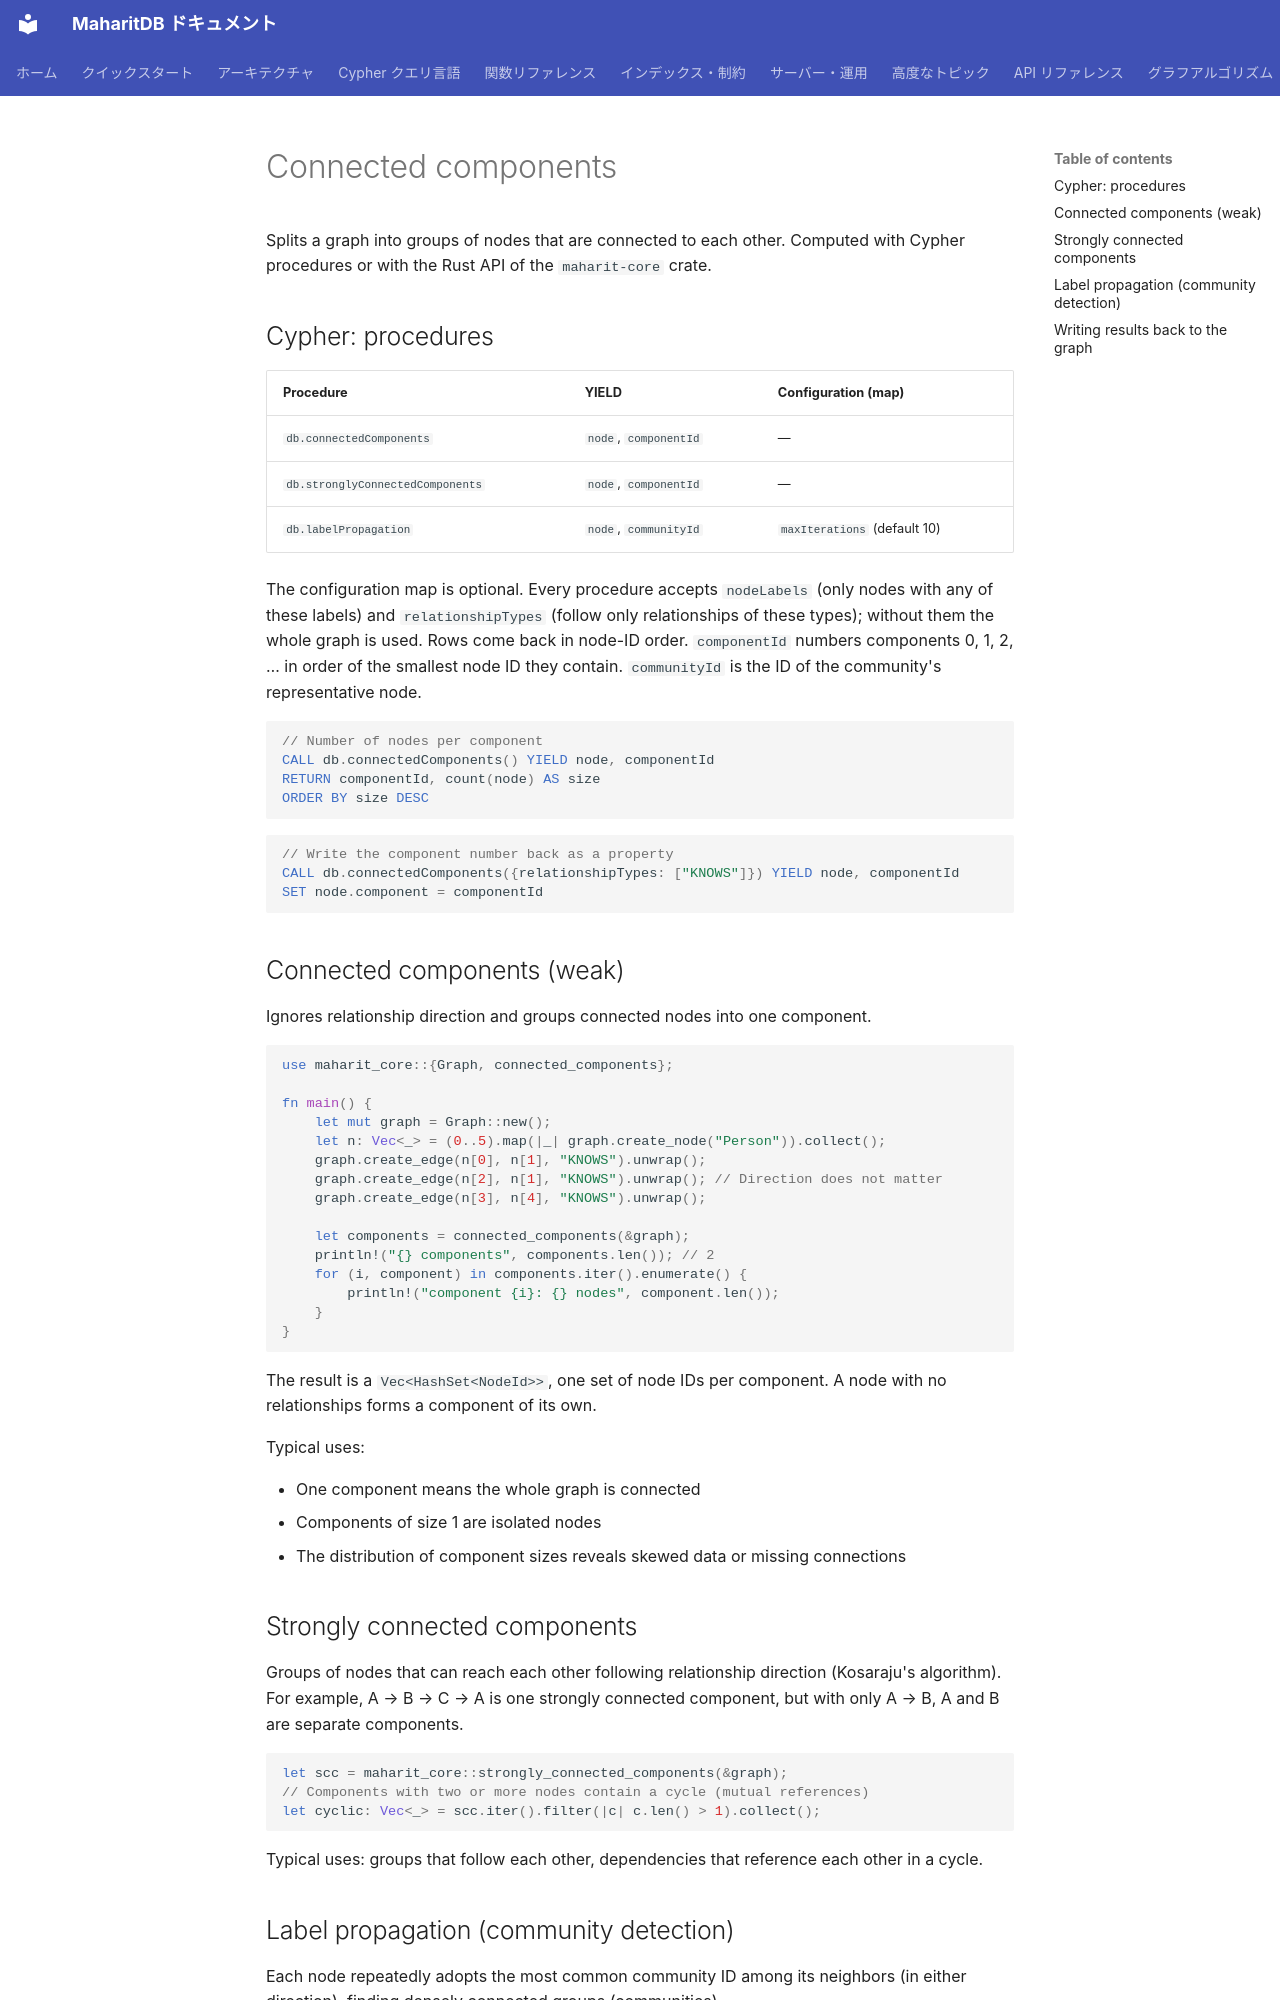

repository: Moto1829/maharit-db · page: algorithms/connected-components.en/index.html · generator: mkdocs

---
title: Connected components
parent: Graph algorithms
nav_order: 4
source_commit: 52f38528
---

# Connected components

Splits a graph into groups of nodes that are connected to each other. Computed with Cypher procedures or with the Rust API of the `maharit-core` crate.

## Cypher: procedures

| Procedure | YIELD | Configuration (map) |
|---|---|---|
| `db.connectedComponents` | `node`, `componentId` | — |
| `db.stronglyConnectedComponents` | `node`, `componentId` | — |
| `db.labelPropagation` | `node`, `communityId` | `maxIterations` (default 10) |

The configuration map is optional. Every procedure accepts `nodeLabels` (only nodes with any of these labels) and `relationshipTypes` (follow only relationships of these types); without them the whole graph is used. Rows come back in node-ID order. `componentId` numbers components 0, 1, 2, … in order of the smallest node ID they contain. `communityId` is the ID of the community's representative node.

```cypher
// Number of nodes per component
CALL db.connectedComponents() YIELD node, componentId
RETURN componentId, count(node) AS size
ORDER BY size DESC
```

```cypher
// Write the component number back as a property
CALL db.connectedComponents({relationshipTypes: ["KNOWS"]}) YIELD node, componentId
SET node.component = componentId
```

## Connected components (weak)

Ignores relationship direction and groups connected nodes into one component.

```rust
use maharit_core::{Graph, connected_components};

fn main() {
    let mut graph = Graph::new();
    let n: Vec<_> = (0..5).map(|_| graph.create_node("Person")).collect();
    graph.create_edge(n[0], n[1], "KNOWS").unwrap();
    graph.create_edge(n[2], n[1], "KNOWS").unwrap(); // Direction does not matter
    graph.create_edge(n[3], n[4], "KNOWS").unwrap();

    let components = connected_components(&graph);
    println!("{} components", components.len()); // 2
    for (i, component) in components.iter().enumerate() {
        println!("component {i}: {} nodes", component.len());
    }
}
```

The result is a `Vec<HashSet<NodeId>>`, one set of node IDs per component. A node with no relationships forms a component of its own.

Typical uses:

- One component means the whole graph is connected
- Components of size 1 are isolated nodes
- The distribution of component sizes reveals skewed data or missing connections

## Strongly connected components

Groups of nodes that can reach each other following relationship direction (Kosaraju's algorithm). For example, A → B → C → A is one strongly connected component, but with only A → B, A and B are separate components.

```rust
let scc = maharit_core::strongly_connected_components(&graph);
// Components with two or more nodes contain a cycle (mutual references)
let cyclic: Vec<_> = scc.iter().filter(|c| c.len() > 1).collect();
```

Typical uses: groups that follow each other, dependencies that reference each other in a cycle.
